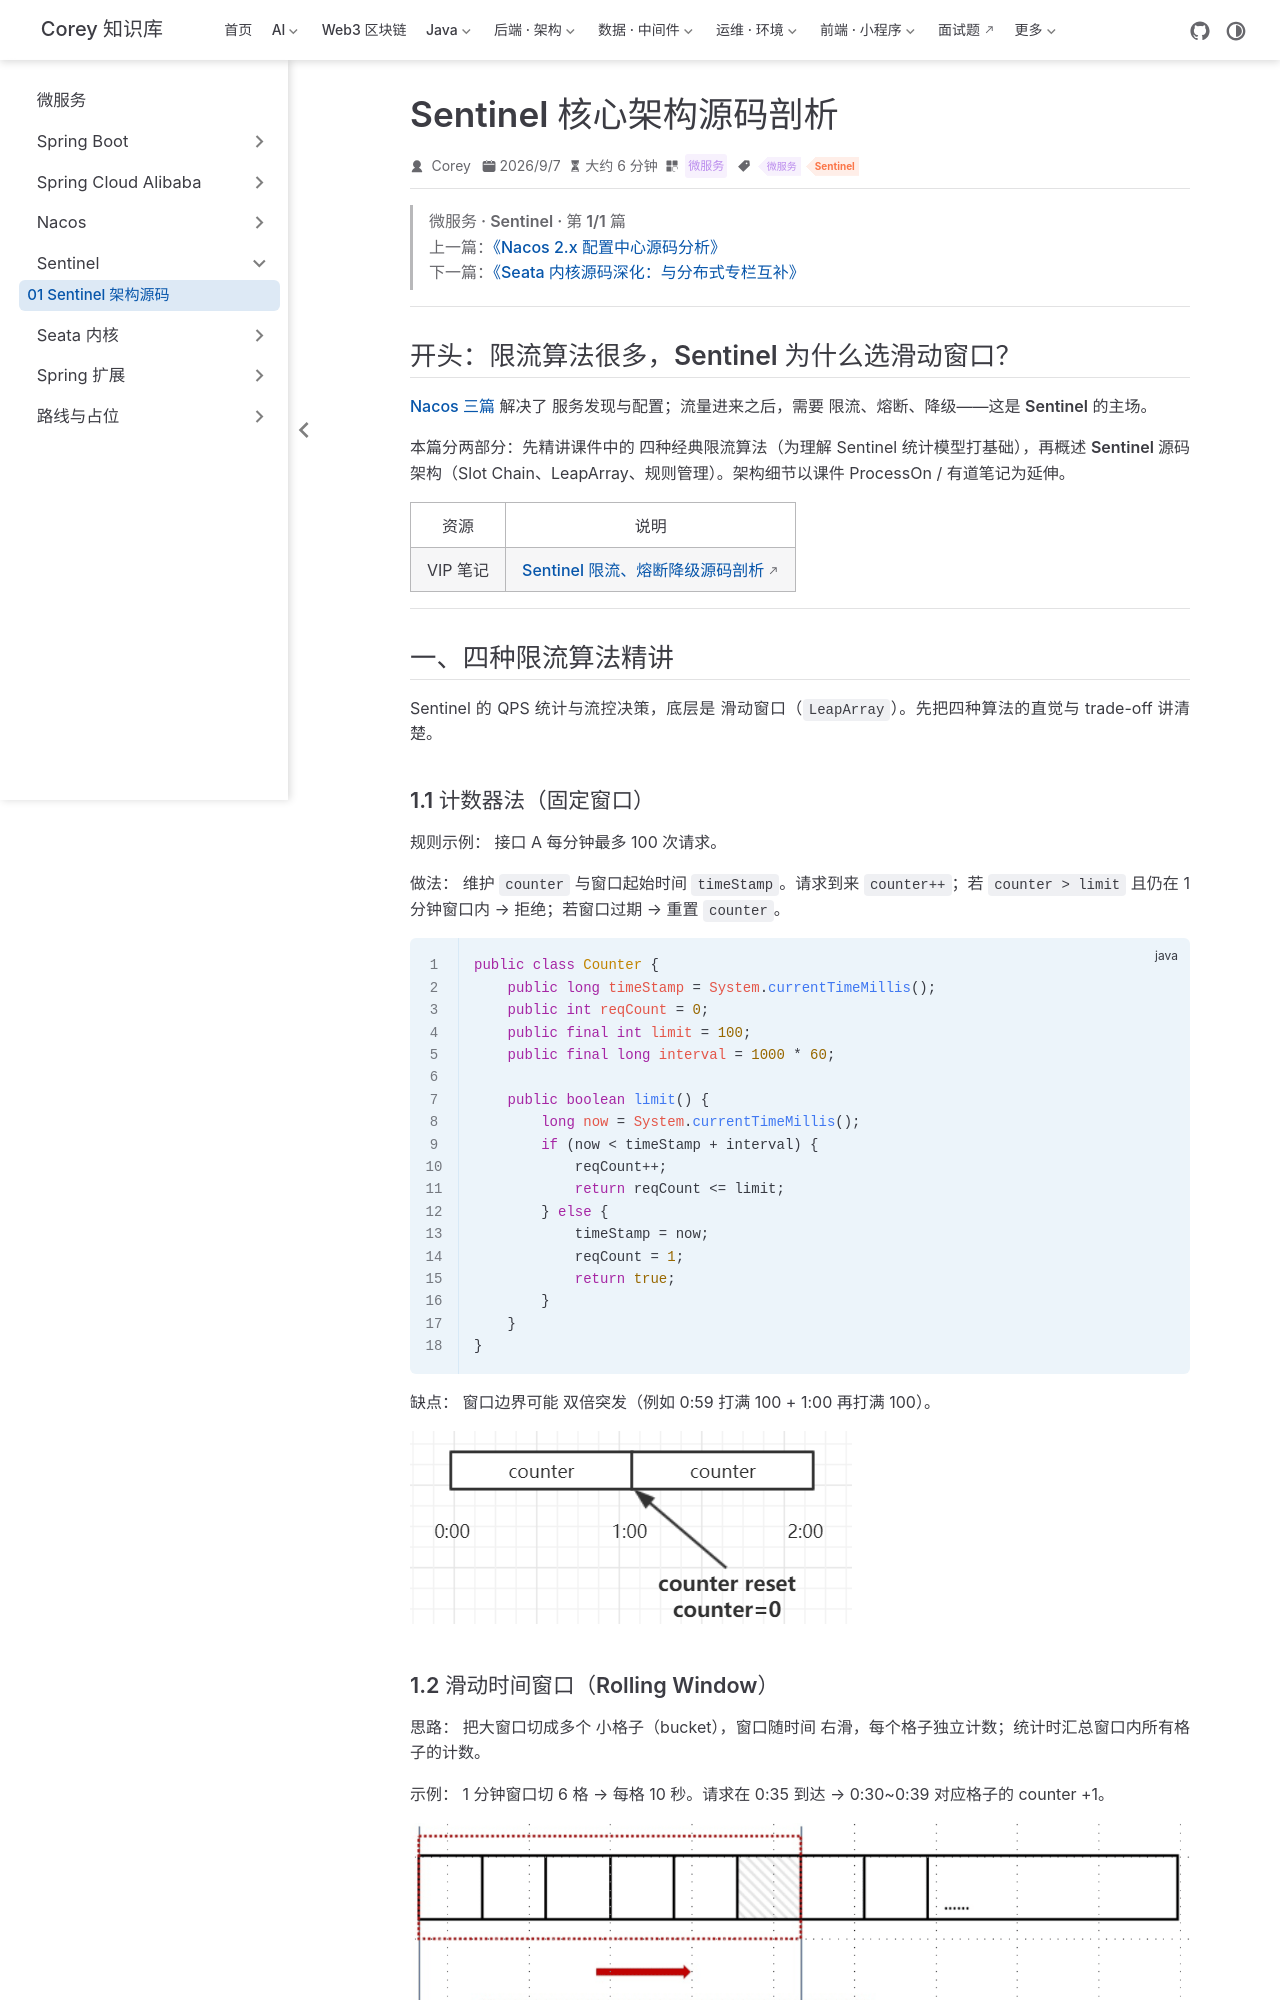

repository: code-corey/code-corey.github.io · page: 微服务/sentinel/sentinel-01-architecture.html · generator: jekyll

---
title: "Sentinel 核心架构源码剖析"
sidebarGroup: "Sentinel"
shortTitle: "01 Sentinel 架构源码"
order: 9
date: 2026-09-07
category: "微服务"
tag:
  - "微服务"
  - "Sentinel"
description: "Sentinel 限流熔断核心：四种限流算法对比、滑动窗口与 LeapArray，以及 Slot Chain 架构与源码阅读路径。"
---

> **微服务 · Sentinel · 第 1/1 篇**  
> 上一篇：[《Nacos 2.x 配置中心源码分析》](/微服务/nacos/nacos-03-config-center)  
> 下一篇：[《Seata 内核源码深化：与分布式专栏互补》](/微服务/seata/seata-kernel-01-source)

---

## 开头：限流算法很多，Sentinel 为什么选滑动窗口？

[Nacos 三篇](/微服务/nacos/nacos-01-architecture) 解决了 **服务发现与配置**；流量进来之后，需要 **限流、熔断、降级**——这是 **Sentinel** 的主场。

本篇分两部分：先精讲课件中的 **四种经典限流算法**（为理解 Sentinel 统计模型打基础），再概述 **Sentinel 源码架构**（Slot Chain、LeapArray、规则管理）。架构细节以课件 ProcessOn / 有道笔记为延伸。

| 资源 | 说明 |
|------|------|
| VIP 笔记 | [Sentinel 限流、熔断降级源码剖析](http://note.youdao.com/noteshare?id=19206aab917935d3a101fa94d2b68700) |

---

## 一、四种限流算法精讲

Sentinel 的 QPS 统计与流控决策，底层是 **滑动窗口**（`LeapArray`）。先把四种算法的直觉与 trade-off 讲清楚。
